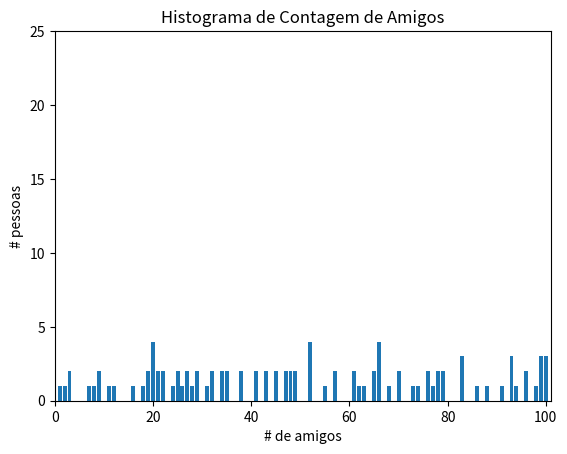

Recreate this plot in Python.
from matplotlib import pyplot as plt
from random import randint
from collections import Counter


num_friends = [randint(0, 100) for i in range(100)]
friend_counts = Counter(num_friends)

xs = range(101)
ys = [friend_counts[x] for x in xs]


fig = plt.figure()   
plt.bar(xs, ys)
plt.axis([0, 101, 0, 25])
plt.title("Histograma de Contagem de Amigos")
plt.xlabel("# de amigos")
plt.ylabel("# pessoas")
plt.show()